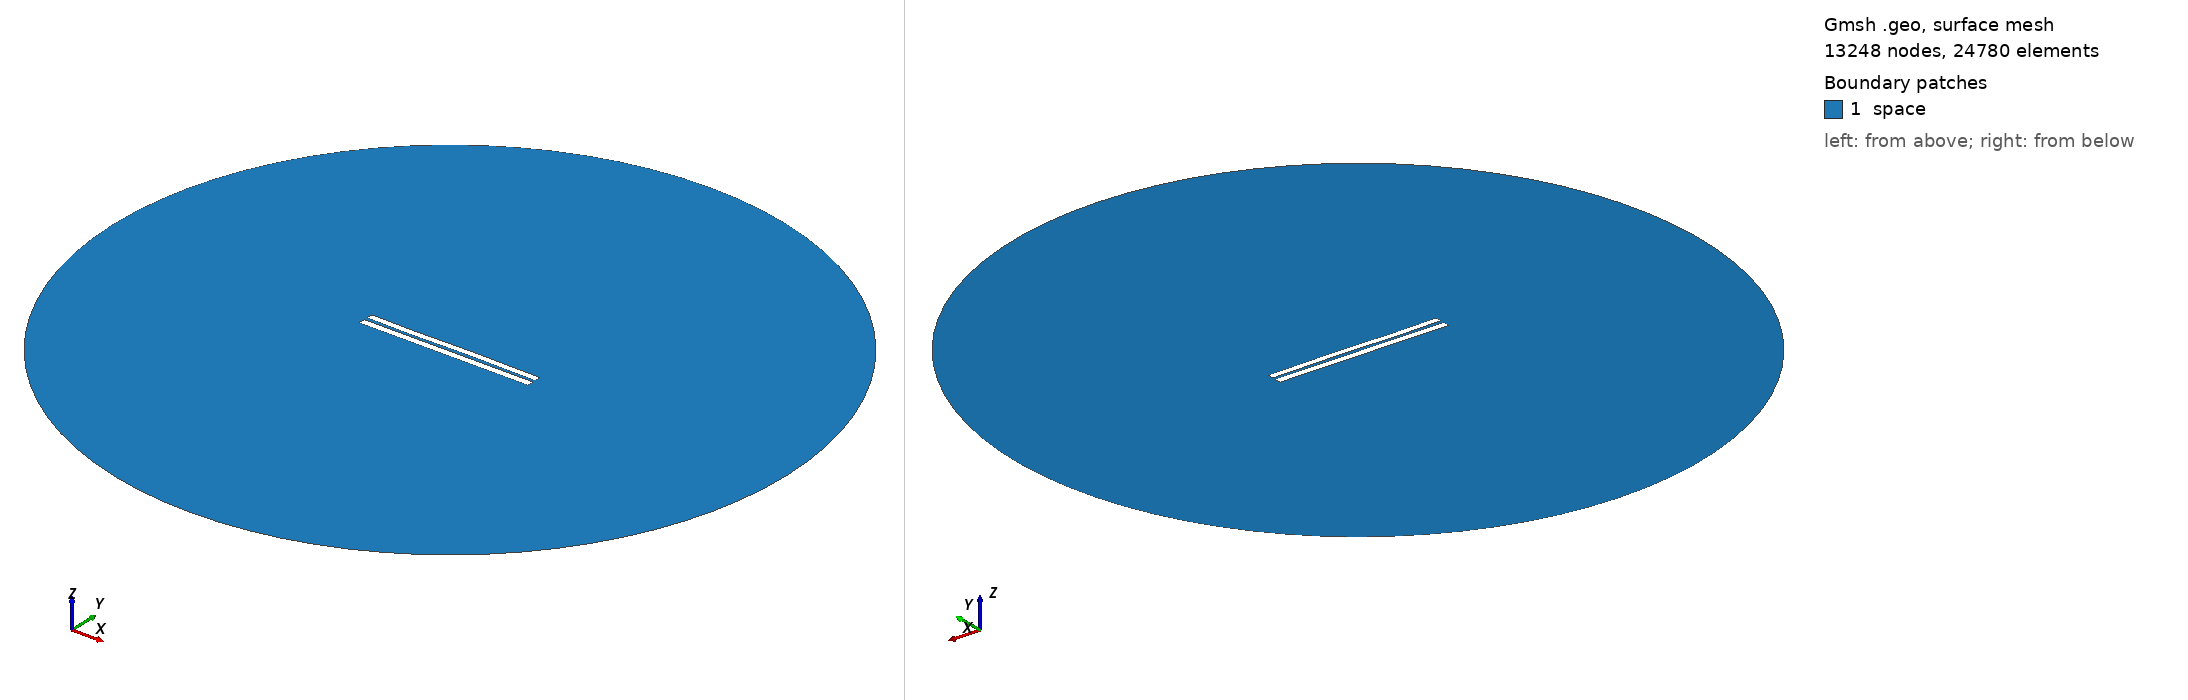

Gmsh geometry script, surface-meshed: 13248 nodes, 24780 surface elements. Boundary patches (legend numbers): 1 space. Left view from above one corner, right view from below the opposite corner. Legend entries are the model's physical surfaces. The drawing asked Gmsh for element sizes between 1% and 20% of the model's largest extent; the script's own settings can give other sizes.

=== 4427.geo (drawn) ===
//---------------------------------------
// Geometry kernel
//---------------------------------------

SetFactory("OpenCASCADE");



//---------------------------------------
// Parameters of the geometry
//---------------------------------------

// Overetch of the upper plate
overetch = 0.125;

// Distance between the plates
distance = 2.0;

// Discretization over the x axis (for the deformation)
nx = 50; 

// Length of the plate
L = 100 - overetch; 

// Number of modes
n = 4; 

// 1st mode coefficient
coeff(1) = -0.15;
beta(1) = 0.596864 * 3.1415926535 / L;

// 2nd mode coefficient
coeff(2) = 0.0;
beta(2) = 1.49418 * 3.1415926535 / L;

// 3rd mode coefficient
coeff(3) = -0.15;
beta(3) = 2.50025 * 3.1415926535 / L;

// 4th mode coefficient
coeff(4) = -0.075;
beta(4) = 3.49999 * 3.1415926535 / L;



//---------------------------------------
// Upper plate (deformed rectangle)
//---------------------------------------

// Coordiantes of the upper plate
xmin = -50;
xmax = 50 - overetch;

// Height of the upper plate
yheight = 4 - 2 * overetch;

// Indexes of the points
UpperID[] = {};
LowerID[] = {};
LeftID[] = {};
RightID[] = {};

// Point index
p = 1;

// Horizontal edges
For i In {1:nx}
    x = xmin + (i-1)*(xmax - xmin)/(nx-1);

    y_bottom = distance / 2 + overetch;
    For j In {1:n}
        C = (Cosh(beta(j)*L) + Cos(beta(j)*L)) / (Sinh(beta(j)*L) + Sin(beta(j)*L));
        y_bottom  = y_bottom + coeff(j) * (Cosh(beta(j)*(x+50)) - Cos(beta(j)*(x+50)) - C * (Sinh(beta(j)*(x+50)) - Sin(beta(j)*(x+50))));
    EndFor

    y_top = y_bottom + yheight;

    Point(p) = {x, y_top, 0, 1.0};
    UpperID[i] = p;
    p = p + 1;

    Point(p) = {x, y_bottom, 0, 1.0};
    LowerID[i] = p;
    p = p + 1;
EndFor

// Create point lists
UpperPts[] = {}; LowerPts[] = {};
For i In {1:nx}
  UpperPts[] += {UpperID[i]};
  LowerPts[] += {LowerID[i]};
EndFor

// Build splines
Spline(1) = {UpperPts[]};
Spline(2) = {LowerPts[]};
Line(3) = {LowerPts[nx-1], UpperPts[nx-1]};
Line(4) = {LowerPts[0], UpperPts[0]};

// Build the plane surface
Curve Loop(1) = {2, 3, -1, -4};
Plane Surface(1) = {1};



//---------------------------------------
// Lower plate (rectangle)
//---------------------------------------

// Vertices
Point(1001) = {-50, -1, 0, 1.0};
Point(1002) = { 50, -1, 0, 1.0};
Point(1003) = { 50,  -5, 0, 1.0};
Point(1004) = {-50,  -5, 0, 1.0};

// Edges
Line(5) = {1001, 1002};
Line(6) = {1002, 1003};
Line(7) = {1003, 1004};
Line(8) = {1004, 1001};

// Plane surface
Line Loop(2) = {5, 6, 7, 8};
Plane Surface(2) = {2}; 



//---------------------------------------
// Outer (fictious) boundary
//---------------------------------------

// Points
Point(1005) = {0, 0, 0};       // Center
Point(1006) = {200, 0, 0};     // Start point
Point(1007) = {0, 200, 0};     // 90 degrees
Point(1008) = {-200, 0, 0};    // 180 degrees
Point(1009) = {0, -200, 0};    // 270 degrees

// Circle arcs (each needs start, center, end)
Circle(9) = {1006, 1005, 1007};
Circle(10) = {1007, 1005, 1008};
Circle(11) = {1008, 1005, 1009};
Circle(12) = {1009, 1005, 1006};

// Plane surface for the entire domain
Curve Loop(3) = {9, 10, 11, 12};
Surface(3) = {3};

// Subtract the plates from the whole domain to obtain the actual domain where we want to solve the equations
BooleanDifference{ Surface{3}; Delete; }{ Surface{1}; Surface{2}; Delete; }




//---------------------------------------
// Transfinite Lines/Curves
//---------------------------------------

// Set the number of points on the boundaries
r = 7;

// Plates
Transfinite Curve {1, 2} = 50*r Using Progression 1;
Transfinite Curve {3, 4} = 2*r Using Progression 1;
Transfinite Line {5, 7} = 50*r Using Progression 1;
Transfinite Line {6, 8} = 2*r Using Progression 1;

// Outer boundary
Transfinite Line {9, 10, 11, 12} = 20 Using Progression 1;



//---------------------------------------
// Physical groups
//---------------------------------------                

// Physical curves (boundaries)
Physical Line("force_segment", 10) = {2};
Physical Line("upper_plate", 11) = {1, 3, 4};
Physical Line("lower_plate", 12) = {5, 6, 7, 8};
Physical Line("boundary", 20) = {9, 10, 11, 12};

// Physical Surfaces
Physical Surface("space", 30) = {3};



//---------------------------------------
// 6. Generate the Mesh
//---------------------------------------

// 2D mesh generation
Mesh 2;
